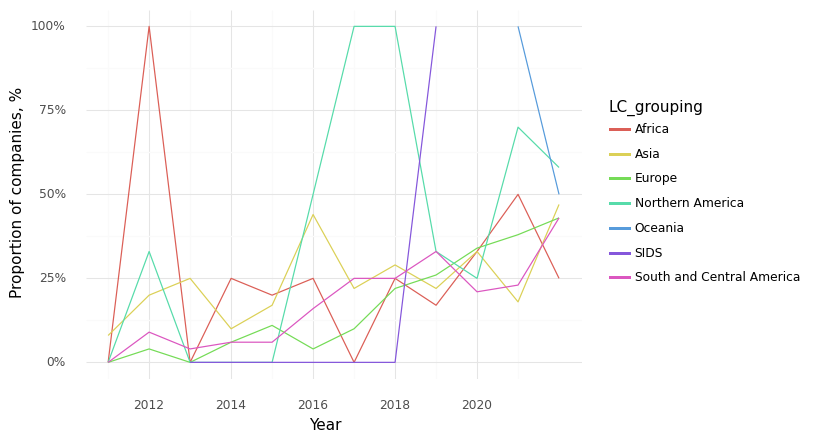

The file beside this chart, header and first rows:
, Year, LC_grouping, Climate, Health, Intersection
0, 2011, Africa, 0.5, 1.0, 0.0
5, 2012, Africa, 1.0, 1.0, 1.0
10, 2013, Africa, 0.0, 1.0, 0.0
16, 2014, Africa, 0.25, 1.0, 0.25
22, 2015, Africa, 0.4, 1.0, 0.2
27, 2016, Africa, 0.25, 1.0, 0.25
31, 2017, Africa, 0.0, 1.0, 0.0
36, 2018, Africa, 0.25, 1.0, 0.25
42, 2019, Africa, 0.17, 1.0, 0.17
48, 2020, Africa, 0.33, 1.0, 0.33
53, 2021, Africa, 0.5, 1.0, 0.5
59, 2022, Africa, 0.5, 1.0, 0.25
1, 2011, Asia, 0.67, 0.92, 0.08
6, 2012, Asia, 0.4, 1.0, 0.2
11, 2013, Asia, 0.67, 0.83, 0.25
17, 2014, Asia, 0.5, 0.8, 0.1
23, 2015, Asia, 0.5, 0.83, 0.17
28, 2016, Asia, 0.89, 0.78, 0.44
32, 2017, Asia, 0.56, 0.67, 0.22
37, 2018, Asia, 0.71, 0.86, 0.29
43, 2019, Asia, 0.67, 0.78, 0.22
49, 2020, Asia, 0.89, 0.89, 0.33
54, 2021, Asia, 0.53, 0.88, 0.18
60, 2022, Asia, 0.67, 0.87, 0.47
2, 2011, Europe, 0.31, 0.92, 0.0
7, 2012, Europe, 0.36, 0.93, 0.04
12, 2013, Europe, 0.27, 0.95, 0.0
18, 2014, Europe, 0.39, 0.92, 0.06
24, 2015, Europe, 0.53, 0.97, 0.11
29, 2016, Europe, 0.38, 0.91, 0.04
33, 2017, Europe, 0.51, 0.96, 0.1
38, 2018, Europe, 0.61, 0.98, 0.22
44, 2019, Europe, 0.62, 0.95, 0.26
50, 2020, Europe, 0.64, 0.87, 0.34
55, 2021, Europe, 0.81, 0.97, 0.38
61, 2022, Europe, 0.79, 0.93, 0.43
3, 2011, Northern America, 1.0, 1.0, 0.0
8, 2012, Northern America, 0.67, 1.0, 0.33
13, 2013, Northern America, 0.0, 0.75, 0.0
19, 2014, Northern America, 0.5, 0.5, 0.0
25, 2015, Northern America, 0.0, 1.0, 0.0
34, 2017, Northern America, 1.0, 1.0, 1.0
39, 2018, Northern America, 1.0, 1.0, 1.0
45, 2019, Northern America, 1.0, 1.0, 0.33
51, 2020, Northern America, 0.75, 1.0, 0.25
56, 2021, Northern America, 0.9, 1.0, 0.7
62, 2022, Northern America, 0.67, 0.92, 0.58
57, 2021, Oceania, 1.0, 1.0, 1.0
63, 2022, Oceania, 0.5, 1.0, 0.5
14, 2013, SIDS, 0.0, 1.0, 0.0
20, 2014, SIDS, 0.0, 1.0, 0.0
40, 2018, SIDS, 1.0, 1.0, 0.0
46, 2019, SIDS, 1.0, 1.0, 1.0
4, 2011, South and Central America, 0.11, 1.0, 0.0
9, 2012, South and Central America, 0.52, 0.96, 0.09
15, 2013, South and Central America, 0.38, 0.88, 0.04
21, 2014, South and Central America, 0.62, 0.88, 0.06
26, 2015, South and Central America, 0.28, 0.78, 0.06
30, 2016, South and Central America, 0.26, 0.89, 0.16
35, 2017, South and Central America, 0.58, 0.88, 0.25
... 5 more rows
